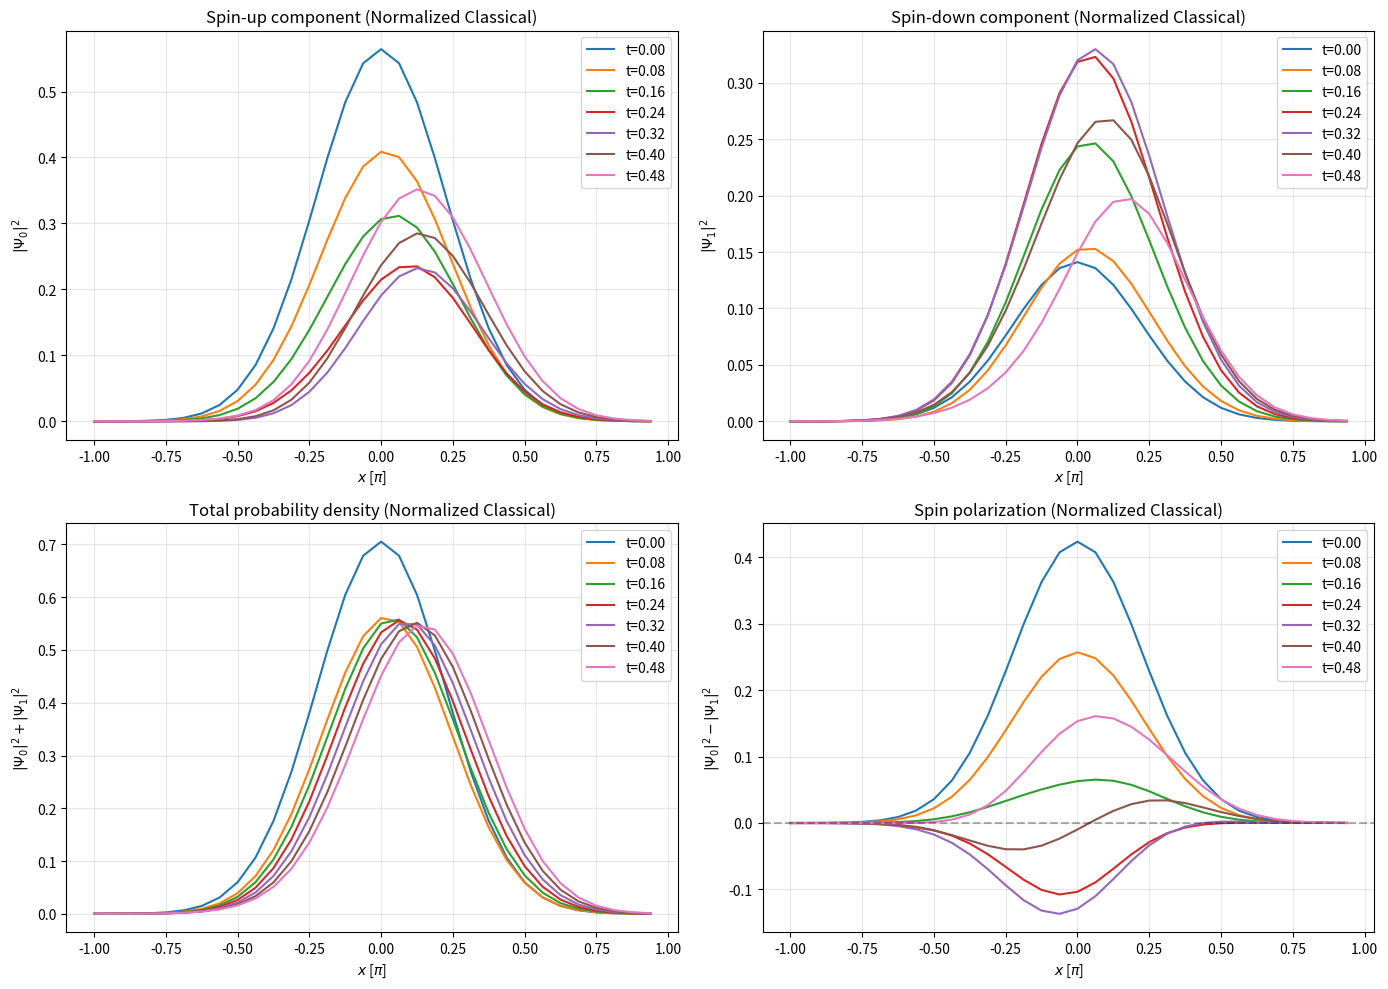

Reproduce this figure in Python. (Note: this script raises an exception after producing the figure.)
"""
归一化经典伪谱分裂步法求解非线性Dirac方程
（每个时间步后手动归一化）
"""

import numpy as np
import matplotlib.pyplot as plt
from typing import Tuple
from numpy.typing import NDArray


def dirac_initial_condition(
    x: NDArray[np.floating],
    x0: float = 0.0,
    sigma: float = 1.0,
    k0: float = 5.0
) -> Tuple[NDArray[np.complexfloating], NDArray[np.complexfloating]]:
    """
    Dirac方程的初始条件：高斯波包
    """
    envelope = np.exp(-((x - x0)**2) / (2*sigma**2)) * np.exp(1j*k0*x)
    norm = np.sqrt(np.sum(np.abs(envelope)**2) * (x[1] - x[0]))
    envelope /= norm
    
    Psi0 = envelope
    Psi1 = 0.5 * envelope
    
    return Psi0, Psi1


def normalize_dirac_wavefunction(
    Psi0: NDArray,
    Psi1: NDArray,
    N_constant: float,
    dx: float
) -> Tuple[NDArray, NDArray]:
    """
    归一化Dirac双分量波函数
    
    使其满足：∫(|Ψ0|² + |Ψ1|²) dx = N_constant
    
    Args:
        Psi0: 上自旋分量
        Psi1: 下自旋分量
        N_constant: 归一化常数（通常为1）
        dx: 空间步长
    
    Returns:
        (Psi0_norm, Psi1_norm): 归一化后的两个分量
    """
    # 计算当前归一化
    current_norm_squared = np.sum(np.abs(Psi0)**2 + np.abs(Psi1)**2) * dx
    
    # 目标归一化
    target_norm_squared = N_constant
    
    # 计算归一化因子
    if current_norm_squared > 0:
        scale = np.sqrt(target_norm_squared / current_norm_squared)
        return Psi0 * scale, Psi1 * scale
    else:
        return Psi0, Psi1


class DiracNormalizedClassicalSolver:
    """
    归一化经典伪谱分裂步算法求解非线性Dirac方程
    
    与普通经典算法的唯一区别：每个时间步后手动归一化
    """

    def __init__(
        self,
        n: int = 5,
        lambda1: float = 1.0,
        lambda2: float = 0.5,
        dt: float = 0.01,
        N_constant: float = 1.0
    ):
        self.n = n
        self.N = 2**n
        self.lambda1 = lambda1
        self.lambda2 = lambda2
        self.dt = dt
        self.N_constant = N_constant
        
        # 空间网格
        self.x = np.linspace(-np.pi, np.pi, self.N, endpoint=False)
        self.dx = self.x[1] - self.x[0]
        
        # 波数
        self.k = np.arange(-self.N//2, self.N//2)

    def linear_step(self, Psi0: NDArray, Psi1: NDArray) -> Tuple[NDArray, NDArray]:
        """应用线性演化步骤"""
        # β 项
        Psi0_temp = Psi0 * np.exp(-1j * self.dt)
        Psi1_temp = Psi1 * np.exp(1j * self.dt)
        
        # α 项（在动量空间）
        Psi0_k = np.fft.fftshift(np.fft.fft(Psi0_temp))
        Psi1_k = np.fft.fftshift(np.fft.fft(Psi1_temp))
        
        Psi0_k_new = np.zeros_like(Psi0_k)
        Psi1_k_new = np.zeros_like(Psi1_k)
        
        for j in range(self.N):
            k = self.k[j]
            cos_term = np.cos(k * self.dt)
            sin_term = np.sin(k * self.dt)
            
            Psi0_k_new[j] = cos_term * Psi0_k[j] - 1j * sin_term * Psi1_k[j]
            Psi1_k_new[j] = -1j * sin_term * Psi0_k[j] + cos_term * Psi1_k[j]
        
        # 相位校正
        correction = np.exp(1j * self.dt * (self.N//2))
        Psi0_k_new *= correction
        Psi1_k_new *= correction
        
        # IFFT
        Psi0_new = np.fft.ifft(np.fft.ifftshift(Psi0_k_new))
        Psi1_new = np.fft.ifft(np.fft.ifftshift(Psi1_k_new))
        
        return Psi0_new, Psi1_new

    def nonlinear_step(self, Psi0: NDArray, Psi1: NDArray) -> Tuple[NDArray, NDArray]:
        """应用非线性演化步骤"""
        rho = np.abs(Psi0)**2 + np.abs(Psi1)**2
        s_z = np.abs(Psi0)**2 - np.abs(Psi1)**2
        
        nonlinear_0 = 1j * self.dt * (
            self.lambda1 * s_z * Psi0 +
            self.lambda2 * rho * Psi0
        )
        
        nonlinear_1 = 1j * self.dt * (
            -self.lambda1 * s_z * Psi1 +
            self.lambda2 * rho * Psi1
        )
        
        Psi0_new = Psi0 + nonlinear_0
        Psi1_new = Psi1 + nonlinear_1
        
        return Psi0_new, Psi1_new

    def step(self, Psi0: NDArray, Psi1: NDArray) -> Tuple[NDArray, NDArray]:
        """
        执行一个完整的时间步（线性步 + 非线性步 + 归一化）
        """
        # 线性步
        Psi0_tilde, Psi1_tilde = self.linear_step(Psi0, Psi1)
        
        # 非线性步
        Psi0_new, Psi1_new = self.nonlinear_step(Psi0_tilde, Psi1_tilde)
        
        # **关键区别：手动归一化**
        Psi0_new, Psi1_new = normalize_dirac_wavefunction(
            Psi0_new, Psi1_new, self.N_constant, self.dx
        )
        
        return Psi0_new, Psi1_new

    def propagate(
        self,
        Psi0_init: NDArray,
        Psi1_init: NDArray,
        num_steps: int,
        save_every: int = 1
    ) -> Tuple[NDArray, NDArray, NDArray]:
        """传播波函数多个时间步"""
        Psi0 = Psi0_init.copy()
        Psi1 = Psi1_init.copy()
        
        save_indices = sorted(set(list(range(0, num_steps, save_every)) + [num_steps]))
        Psi0_history = []
        Psi1_history = []
        times = []
        current_save_idx = 0

        for step in range(num_steps + 1):
            t = step * self.dt
            if current_save_idx < len(save_indices) and step == save_indices[current_save_idx]:
                Psi0_history.append(Psi0.copy())
                Psi1_history.append(Psi1.copy())
                times.append(t)
                current_save_idx += 1
            if step < num_steps:
                Psi0, Psi1 = self.step(Psi0, Psi1)

        return np.array(Psi0_history), np.array(Psi1_history), np.array(times)


def run_simulation(output_dir: str = "/home/<user>"):
    """
    运行归一化经典Dirac方程模拟
    """
    # ========== 参数设置 ==========
    n = 5
    x0 = 0.0
    sigma = 1.0
    k0 = 5.0
    lambda1 = 1.0
    lambda2 = 0.5
    total_time = 0.5
    num_steps = 50
    dt = total_time / num_steps
    N_constant = 1.0

    # ========== 初始化求解器和初始条件 ==========
    solver = DiracNormalizedClassicalSolver(
        n=n, lambda1=lambda1, lambda2=lambda2, dt=dt, N_constant=N_constant
    )
    x = solver.x
    
    Psi0_init, Psi1_init = dirac_initial_condition(x, x0, sigma, k0)

    print(f"Starting normalized classical Dirac simulation:")
    print(f"  n={n}, N={solver.N}, dt={dt:.6f}, steps={num_steps}")
    print(f"  Initial condition: x0={x0}, σ={sigma}, k0={k0}")
    print(f"  Nonlinear: λ1={lambda1}, λ2={lambda2}")
    print(f"  Normalization constant: {N_constant}")

    # ========== 时间演化 ==========
    Psi0_history, Psi1_history, times = solver.propagate(
        Psi0_init, Psi1_init, num_steps, save_every=1
    )

    print("Simulation completed!")

    # ========== 可视化 ==========
    fig, axes = plt.subplots(2, 2, figsize=(14, 10))

    # 绘制自旋向上分量
    ax = axes[0, 0]
    for i in range(0, len(times), max(1, len(times)//6)):
        ax.plot(x / np.pi, np.abs(Psi0_history[i, :])**2, label=f"t={times[i]:.2f}")
    ax.set_xlabel("$x$ [$\\pi$]")
    ax.set_ylabel("$|\\Psi_0|^2$")
    ax.set_title("Spin-up component (Normalized Classical)")
    ax.legend()
    ax.grid(True, alpha=0.3)

    # 绘制自旋向下分量
    ax = axes[0, 1]
    for i in range(0, len(times), max(1, len(times)//6)):
        ax.plot(x / np.pi, np.abs(Psi1_history[i, :])**2, label=f"t={times[i]:.2f}")
    ax.set_xlabel("$x$ [$\\pi$]")
    ax.set_ylabel("$|\\Psi_1|^2$")
    ax.set_title("Spin-down component (Normalized Classical)")
    ax.legend()
    ax.grid(True, alpha=0.3)

    # 绘制总概率密度
    ax = axes[1, 0]
    for i in range(0, len(times), max(1, len(times)//6)):
        total_prob = np.abs(Psi0_history[i, :])**2 + np.abs(Psi1_history[i, :])**2
        ax.plot(x / np.pi, total_prob, label=f"t={times[i]:.2f}")
    ax.set_xlabel("$x$ [$\\pi$]")
    ax.set_ylabel("$|\\Psi_0|^2 + |\\Psi_1|^2$")
    ax.set_title("Total probability density (Normalized Classical)")
    ax.legend()
    ax.grid(True, alpha=0.3)

    # 绘制自旋极化
    ax = axes[1, 1]
    for i in range(0, len(times), max(1, len(times)//6)):
        spin_pol = np.abs(Psi0_history[i, :])**2 - np.abs(Psi1_history[i, :])**2
        ax.plot(x / np.pi, spin_pol, label=f"t={times[i]:.2f}")
    ax.set_xlabel("$x$ [$\\pi$]")
    ax.set_ylabel("$|\\Psi_0|^2 - |\\Psi_1|^2$")
    ax.set_title("Spin polarization (Normalized Classical)")
    ax.legend()
    ax.grid(True, alpha=0.3)
    ax.axhline(y=0, color='k', linestyle='--', alpha=0.3)

    plt.tight_layout()
    plot_path = f"{output_dir}/dirac_normalized_classical_results.png"
    plt.savefig(plot_path, dpi=150, bbox_inches='tight')
    print(f"Plot saved to: {plot_path}")

    # 保存数据
    data_path = f"{output_dir}/dirac_normalized_classical_data.npz"
    np.savez(data_path,
             Psi0=Psi0_history,
             Psi1=Psi1_history,
             x=x,
             t=times,
             config={'n': n, 'lambda1': lambda1, 'lambda2': lambda2,
                     'dt': dt, 'num_steps': num_steps, 'N_constant': N_constant})
    print(f"Data saved to: {data_path}")

    plt.show()

    return solver, Psi0_history, Psi1_history


if __name__ == "__main__":
    run_simulation()
